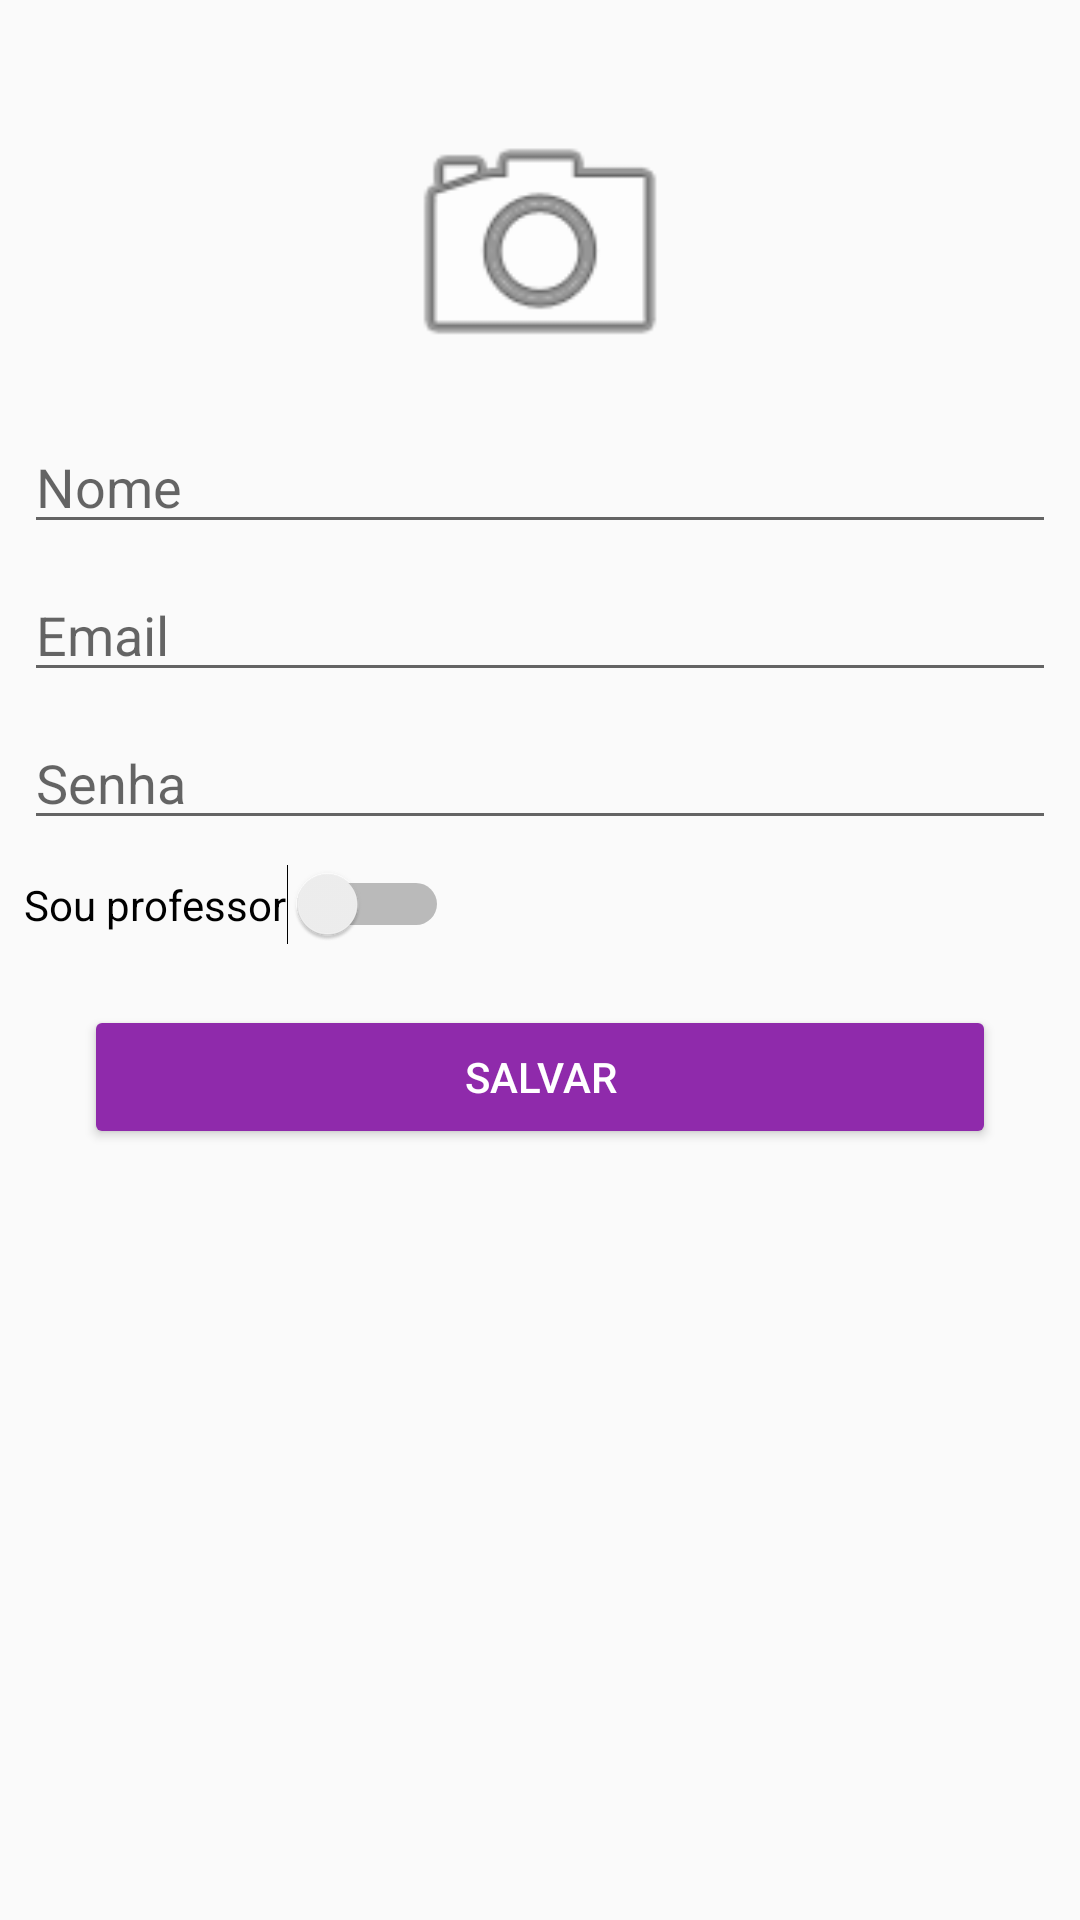

The Android layout XML behind this screen, and the referenced resources:
<!-- AndroidManifest.xml: application theme AppTheme -->
<!-- res/layout/activity_new_user.xml -->
<?xml version="1.0" encoding="utf-8"?>
<androidx.constraintlayout.widget.ConstraintLayout xmlns:android="http://schemas.android.com/apk/res/android"
    xmlns:app="http://schemas.android.com/apk/res-auto"
    xmlns:tools="http://schemas.android.com/tools"
    android:layout_width="match_parent"
    android:layout_height="match_parent"
    tools:context=".NewUserActivity">

    <ImageView
        android:id="@+id/imageView2"
        android:layout_width="100dp"
        android:layout_height="100dp"
        android:layout_marginTop="32dp"
        app:layout_constraintEnd_toEndOf="parent"
        app:layout_constraintStart_toStartOf="parent"
        app:layout_constraintTop_toTopOf="parent"
        app:srcCompat="@android:drawable/ic_menu_camera" />

    <EditText
        android:id="@+id/editTextTextPersonName"
        android:layout_width="0dp"
        android:layout_height="wrap_content"
        android:layout_marginStart="8dp"
        android:layout_marginLeft="8dp"
        android:layout_marginTop="8dp"
        android:layout_marginEnd="8dp"
        android:layout_marginRight="8dp"
        android:ems="10"
        android:hint="Nome"
        android:inputType="textPersonName"
        app:layout_constraintEnd_toEndOf="parent"
        app:layout_constraintStart_toStartOf="parent"
        app:layout_constraintTop_toBottomOf="@+id/imageView2" />

    <EditText
        android:id="@+id/editTextTextEmailAddress"
        android:layout_width="0dp"
        android:layout_height="wrap_content"
        android:layout_marginTop="8dp"
        android:ems="10"
        android:hint="@string/email"
        android:inputType="textEmailAddress"
        app:layout_constraintEnd_toEndOf="@+id/editTextTextPersonName"
        app:layout_constraintStart_toStartOf="@+id/editTextTextPersonName"
        app:layout_constraintTop_toBottomOf="@+id/editTextTextPersonName" />

    <EditText
        android:id="@+id/editTextTextPassword"
        android:layout_width="0dp"
        android:layout_height="wrap_content"
        android:layout_marginTop="8dp"
        android:ems="10"
        android:hint="@string/senha"
        android:inputType="textPassword"
        app:layout_constraintEnd_toEndOf="@+id/editTextTextEmailAddress"
        app:layout_constraintStart_toStartOf="@+id/editTextTextEmailAddress"
        app:layout_constraintTop_toBottomOf="@+id/editTextTextEmailAddress" />

    <Switch
        android:id="@+id/switch1"
        android:layout_width="wrap_content"
        android:layout_height="wrap_content"
        android:layout_marginTop="8dp"
        android:text="@string/sou_professor"
        app:layout_constraintStart_toStartOf="@+id/editTextTextPassword"
        app:layout_constraintTop_toBottomOf="@+id/editTextTextPassword" />

    <Button
        android:id="@+id/button"
        android:layout_width="0dp"
        android:layout_height="wrap_content"
        android:layout_marginTop="32dp"
        style="@style/ButtonPrimary"
        android:text="@string/salvar"
        app:layout_constraintEnd_toEndOf="@+id/editTextTextPassword"
        app:layout_constraintStart_toStartOf="@+id/editTextTextPassword"
        app:layout_constraintTop_toBottomOf="@+id/switch1" />
</androidx.constraintlayout.widget.ConstraintLayout>
<!-- resources referenced by this layout -->
<resources>
  <string name="email">Email</string>
  <string name="salvar">Salvar</string>
  <string name="senha">Senha</string>
  <string name="sou_professor">Sou professor</string>
  <style name="ButtonPrimary" parent="Widget.AppCompat.Button.Colored">
          <item name="android:layout_margin">20dp</item>
          <item name="android:layout_width">match_parent</item>
          <item name="android:layout_height">wrap_content</item>
      </style>
  <style name="AppTheme" parent="Theme.AppCompat.Light.DarkActionBar">
          
          <item name="colorPrimary">@color/colorPrimary</item>
          <item name="colorPrimaryDark">@color/colorPrimaryDark</item>
          <item name="colorAccent">@color/colorAccent</item>
      </style>
  <color name="colorPrimary">#5E35B1</color>
  <color name="colorPrimaryDark">@color/colorPrimary</color>
  <color name="colorAccent">#8F2AAB</color>
</resources>
